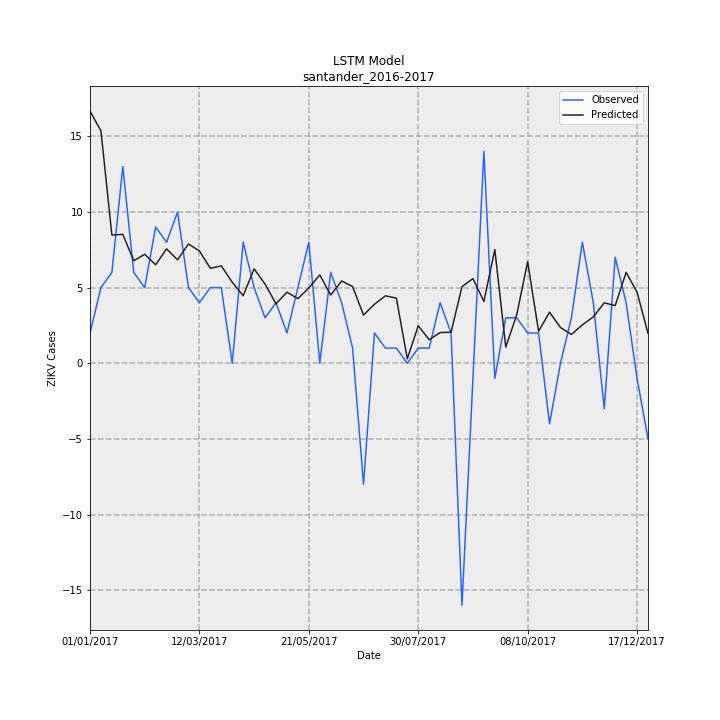

The data file committed next to this chart (first rows):
Date, Observed, Predicted, error
01/01/2017, 2, 16.66, 14.66
08/01/2017, 5, 15.36, 10.36
15/01/2017, 6, 8.474, 2.474
22/01/2017, 13, 8.518, -4.482
29/01/2017, 6, 6.775, 0.7747
05/02/2017, 5, 7.2, 2.2
12/02/2017, 9, 6.505, -2.495
19/02/2017, 8, 7.56, -0.4398
26/02/2017, 10, 6.836, -3.164
05/03/2017, 5, 7.882, 2.882
12/03/2017, 4, 7.422, 3.422
19/03/2017, 5, 6.274, 1.274
26/03/2017, 5, 6.433, 1.433
02/04/2017, 0.0, 5.352, 5.352
09/04/2017, 8, 4.464, -3.536
16/04/2017, 5, 6.236, 1.236
23/04/2017, 3, 5.231, 2.231
30/04/2017, 4, 3.929, -0.07074
07/05/2017, 2, 4.697, 2.697
14/05/2017, 5, 4.27, -0.7299
21/05/2017, 8, 4.972, -3.028
28/05/2017, 0.0, 5.837, 5.837
04/06/2017, 6, 4.508, -1.492
11/06/2017, 4, 5.435, 1.435
18/06/2017, 1, 5.069, 4.069
25/06/2017, -8, 3.182, 11.18
02/07/2017, 2, 3.898, 1.898
09/07/2017, 1, 4.456, 3.456
16/07/2017, 1, 4.305, 3.305
23/07/2017, 0.0, 0.2938, 0.2938
30/07/2017, 1, 2.47, 1.47
06/08/2017, 1, 1.555, 0.5549
13/08/2017, 4, 2.027, -1.973
20/08/2017, 2, 2.049, 0.04851
27/08/2017, -16, 5.061, 21.06
03/09/2017, -1, 5.595, 6.595
10/09/2017, 14, 4.082, -9.918
17/09/2017, -1, 7.509, 8.509
24/09/2017, 3, 1.064, -1.936
01/10/2017, 3, 3.195, 0.1951
08/10/2017, 2, 6.707, 4.707
15/10/2017, 2, 2.112, 0.1118
22/10/2017, -4, 3.374, 7.374
29/10/2017, 0.0, 2.361, 2.361
05/11/2017, 3, 1.901, -1.099
12/11/2017, 8, 2.535, -5.465
19/11/2017, 4, 3.064, -0.936
26/11/2017, -3, 3.991, 6.991
03/12/2017, 7, 3.809, -3.191
10/12/2017, 4, 6.004, 2.004
17/12/2017, -1, 4.697, 5.697
24/12/2017, -5, 1.974, 6.974
